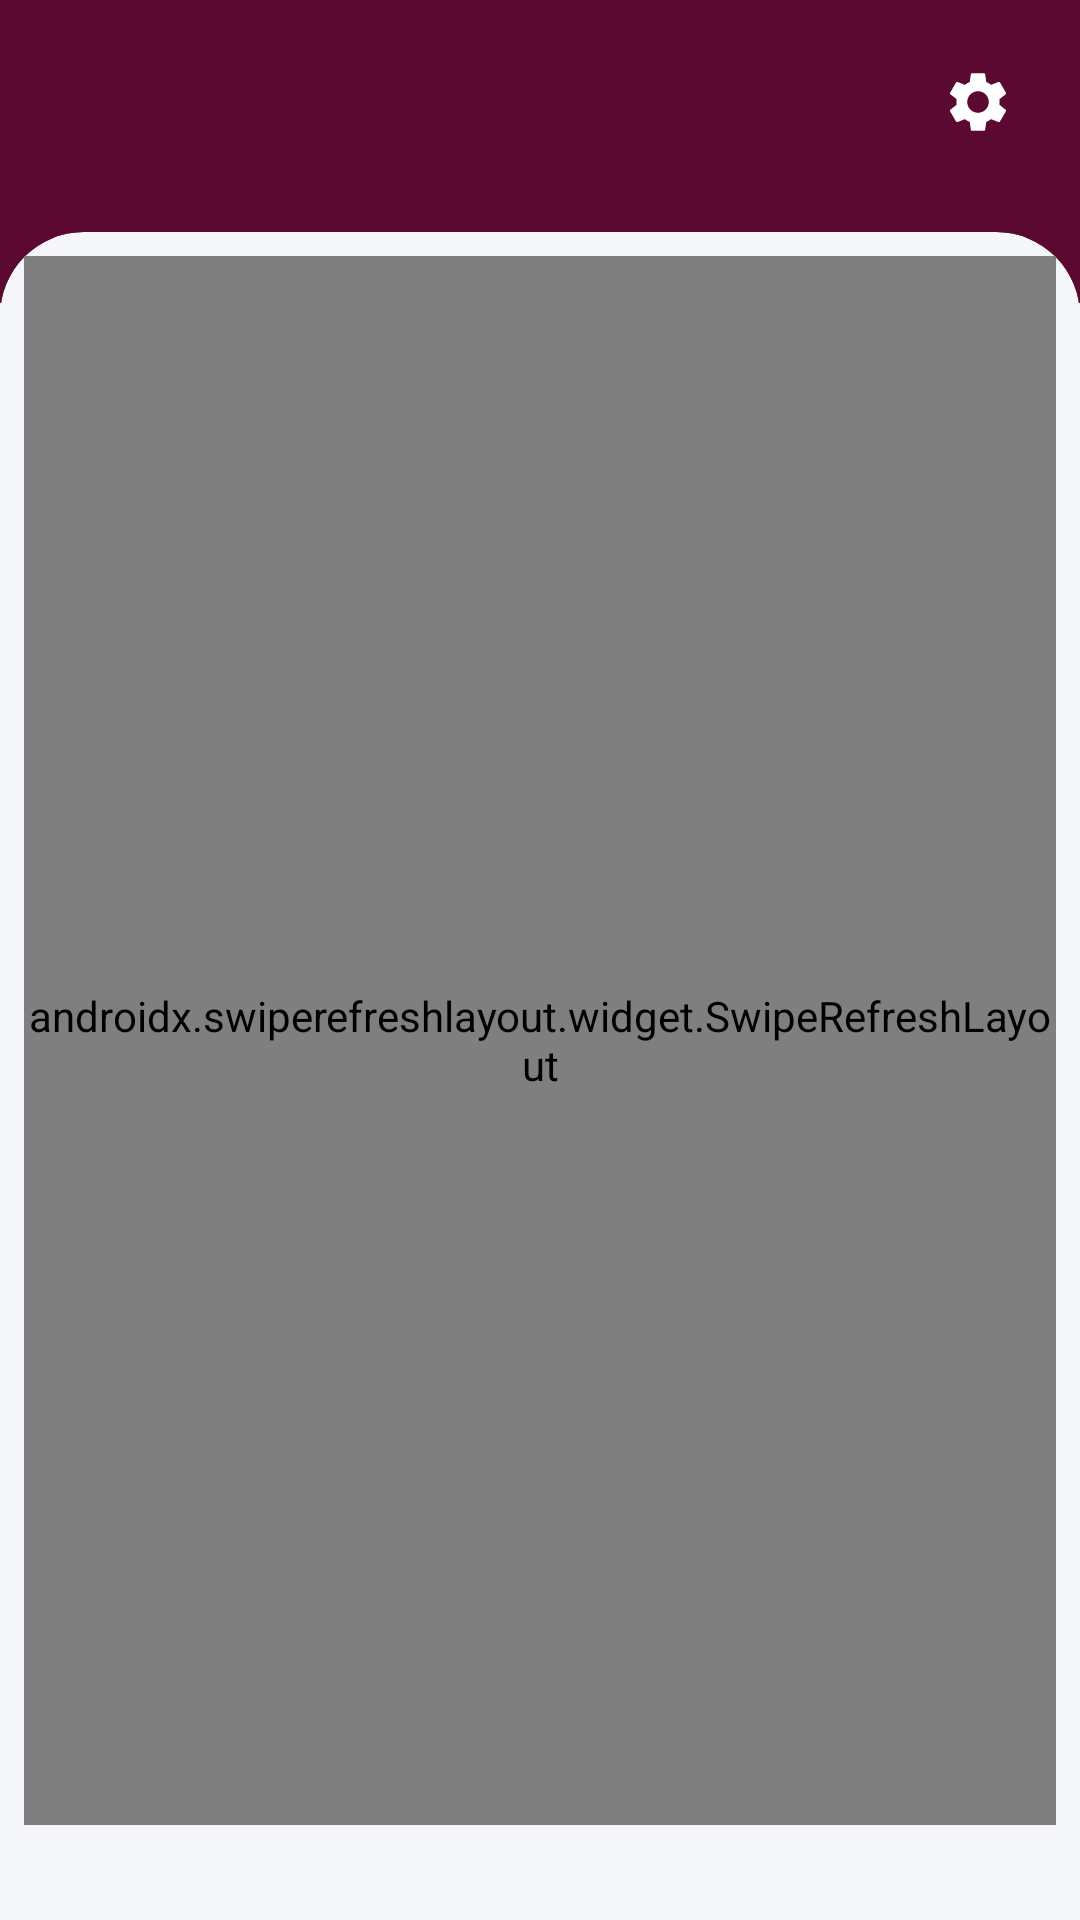

Write the Android layout XML for this screen, with the resource values it uses.
<!-- AndroidManifest.xml: application theme Theme.AttenTrack -->
<!-- res/layout/fragment_student_courses.xml -->
<?xml version="1.0" encoding="utf-8"?>
<LinearLayout xmlns:android="http://schemas.android.com/apk/res/android"
    xmlns:tools="http://schemas.android.com/tools"
    android:layout_width="match_parent"
    android:layout_height="match_parent"
    tools:context=".ui.student.StudentCoursesFragment"
    android:orientation="vertical">

    <include
        android:id="@+id/header"
        layout="@layout/view_home_header"
        android:layout_width="match_parent"
        android:layout_height="wrap_content" />

    <com.google.android.material.card.MaterialCardView
        style="@style/Widget.Attendance.Sheet"
        android:layout_width="match_parent"
        android:layout_height="0dp"
        android:layout_marginTop="-24dp"
        android:layout_weight="1">

        <FrameLayout
            android:layout_width="match_parent"
            android:layout_height="match_parent">

            <androidx.swiperefreshlayout.widget.SwipeRefreshLayout
                android:id="@+id/swipe"
                android:layout_width="match_parent"
                android:layout_height="match_parent">

                <androidx.recyclerview.widget.RecyclerView
                    android:id="@+id/rv"
                    android:layout_width="match_parent"
                    android:layout_height="match_parent"
                    android:clipToPadding="false"
                    android:padding="12dp" />
            </androidx.swiperefreshlayout.widget.SwipeRefreshLayout>

            <include
                android:id="@+id/state"
                layout="@layout/view_state"
                android:layout_width="match_parent"
                android:layout_height="match_parent" />
        </FrameLayout>
    </com.google.android.material.card.MaterialCardView>

</LinearLayout>
<!-- res/layout/view_home_header.xml (included above) -->
<?xml version="1.0" encoding="utf-8"?>
<LinearLayout xmlns:android="http://schemas.android.com/apk/res/android"
    xmlns:app="http://schemas.android.com/apk/res-auto"
    android:id="@+id/appBar"
    android:layout_width="match_parent"
    android:layout_height="wrap_content"
    android:background="@color/header_bg"
    android:orientation="horizontal"
    android:paddingStart="20dp"
    android:paddingTop="12dp"
    android:paddingEnd="12dp"
    android:paddingBottom="40dp">

    <LinearLayout
        android:layout_width="0dp"
        android:layout_height="wrap_content"
        android:layout_gravity="center_vertical"
        android:layout_weight="1"
        android:orientation="vertical">

        <TextView
            android:id="@+id/tvGreeting"
            android:layout_width="match_parent"
            android:layout_height="wrap_content"
            android:alpha="0.85"
            android:textColor="@color/header_text"
            android:textSize="13sp" />

        <TextView
            android:id="@+id/tvName"
            android:layout_width="match_parent"
            android:layout_height="wrap_content"
            android:layout_marginTop="2dp"
            android:ellipsize="end"
            android:maxLines="1"
            android:textColor="@color/header_text"
            android:textSize="22sp"
            android:textStyle="bold" />

        <TextView
            android:id="@+id/tvSemester"
            android:layout_width="wrap_content"
            android:layout_height="wrap_content"
            android:layout_marginTop="10dp"
            android:background="@drawable/bg_chip_header"
            android:clickable="true"
            android:focusable="true"
            android:gravity="center_vertical"
            android:paddingStart="14dp"
            android:paddingTop="6dp"
            android:paddingEnd="8dp"
            android:paddingBottom="6dp"
            android:textColor="@color/header_text"
            android:textSize="13sp"
            android:visibility="gone"
            app:drawableEndCompat="@drawable/ic_arrow_drop_down"
            app:drawableTint="@color/header_text" />
    </LinearLayout>

    <ImageButton
        android:id="@+id/btnSettings"
        android:layout_width="44dp"
        android:layout_height="44dp"
        android:layout_gravity="top"
        android:background="?attr/selectableItemBackgroundBorderless"
        android:contentDescription="@string/settings"
        android:src="@drawable/ic_settings"
        app:tint="@color/header_text" />
</LinearLayout>
<!-- res/layout/view_state.xml (included above) -->
<?xml version="1.0" encoding="utf-8"?>
<LinearLayout xmlns:android="http://schemas.android.com/apk/res/android"
    android:layout_width="match_parent"
    android:layout_height="match_parent"
    android:gravity="center"
    android:orientation="vertical"
    android:padding="32dp"
    android:visibility="gone">

    <com.google.android.material.progressindicator.CircularProgressIndicator
        android:id="@+id/progress"
        android:layout_width="wrap_content"
        android:layout_height="wrap_content"
        android:indeterminate="true" />

    <TextView
        android:id="@+id/message"
        android:layout_width="match_parent"
        android:layout_height="wrap_content"
        android:layout_marginTop="12dp"
        android:gravity="center"
        android:textAppearance="@style/TextAppearance.Attendance.Body"
        android:textColor="@color/text_secondary"
        android:visibility="gone" />

    <com.google.android.material.button.MaterialButton
        android:id="@+id/retry"
        style="@style/Widget.Material3.Button.OutlinedButton"
        android:layout_width="wrap_content"
        android:layout_height="wrap_content"
        android:layout_marginTop="16dp"
        android:text="@string/retry"
        android:visibility="gone" />
</LinearLayout>
<!-- resources referenced by this layout -->
<resources>
  <color name="header_bg">@color/color_3</color>
  <color name="header_text">#FFFFFF</color>
  <color name="text_secondary">@color/color_5</color>
  <!-- drawable bg_chip_header (drawable) -->
  <?xml version="1.0" encoding="utf-8"?>
  <shape xmlns:android="http://schemas.android.com/apk/res/android"
      android:shape="rectangle">
      <solid android:color="#20FFFFFF" />
      <corners android:radius="20dp" />
  </shape>
  <!-- drawable ic_arrow_drop_down (drawable) -->
  <vector xmlns:android="http://schemas.android.com/apk/res/android"
      android:width="24dp"
      android:height="24dp"
      android:viewportWidth="24"
      android:viewportHeight="24"
      android:tint="?attr/colorControlNormal">
      <path
          android:fillColor="#FF000000"
          android:pathData="M7,10l5,5 5,-5z" />
  </vector>
  <string name="retry">Retry</string>
  <string name="settings">Settings</string>
  <style name="TextAppearance.Attendance.Body" parent="TextAppearance.Material3.BodyMedium">
          <item name="android:textColor">@color/text_primary</item>
          <item name="android:textSize">14sp</item>
      </style>
  <style name="Widget.Attendance.Sheet" parent="Widget.Material3.CardView.Filled">
          <item name="cardBackgroundColor">@color/app_background</item>
          <item name="cardElevation">0dp</item>
          <item name="strokeWidth">0dp</item>
          <item name="shapeAppearanceOverlay">@style/ShapeAppearanceOverlay.Attendance.SheetTop</item>
      </style>
  <style name="Theme.AttenTrack" parent="Theme.Material3.DayNight.NoActionBar">
          <item name="colorPrimary">@color/brand_primary</item>
          <item name="colorOnPrimary">@color/brand_on_primary</item>
          <item name="colorPrimaryContainer">@color/brand_primary_container</item>
          <item name="colorOnPrimaryContainer">@color/brand_on_primary_container</item>
          <item name="colorSurface">@color/app_surface</item>
          <item name="colorOnSurface">@color/text_primary</item>
          <item name="colorOnSurfaceVariant">@color/text_secondary</item>
          <item name="colorError">@color/danger</item>
          <item name="android:colorBackground">@color/app_background</item>
          <item name="android:windowBackground">@color/app_background</item>
          <item name="bottomNavigationStyle">@style/Widget.Attendance.BottomNav</item>
      </style>
  <color name="color_3">#5C0931</color>
  <color name="color_5">#828486</color>
  <color name="text_primary">@color/color_1</color>
  <color name="app_background">@color/color_4</color>
  <style name="ShapeAppearanceOverlay.Attendance.SheetTop" parent="">
          <item name="cornerSizeTopLeft">28dp</item>
          <item name="cornerSizeTopRight">28dp</item>
          <item name="cornerSizeBottomLeft">0dp</item>
          <item name="cornerSizeBottomRight">0dp</item>
      </style>
  <color name="brand_primary">@color/color_2</color>
  <color name="brand_on_primary">#FFFFFF</color>
  <color name="brand_primary_container">#F3E3EC</color>
  <color name="brand_on_primary_container">@color/color_6</color>
  <color name="app_surface">#FFFFFF</color>
  <color name="danger">#DC2626</color>
  <style name="Widget.Attendance.BottomNav" parent="Widget.Material3.BottomNavigationView">
          <item name="android:background">@color/app_surface</item>
          <item name="itemIconTint">@color/nav_item_tint</item>
          <item name="itemTextColor">@color/nav_item_tint</item>
          <item name="itemActiveIndicatorStyle">@style/Widget.Attendance.BottomNav.Indicator</item>
      </style>
  <color name="color_1">#555555</color>
  <color name="color_4">#F4F6F9</color>
  <color name="color_2">#0D6EFD</color>
  <color name="color_6">#82195E</color>
  <style name="Widget.Attendance.BottomNav.Indicator" parent="Widget.Material3.BottomNavigationView.ActiveIndicator">
          <item name="android:color">@color/brand_primary_container</item>
      </style>
</resources>
